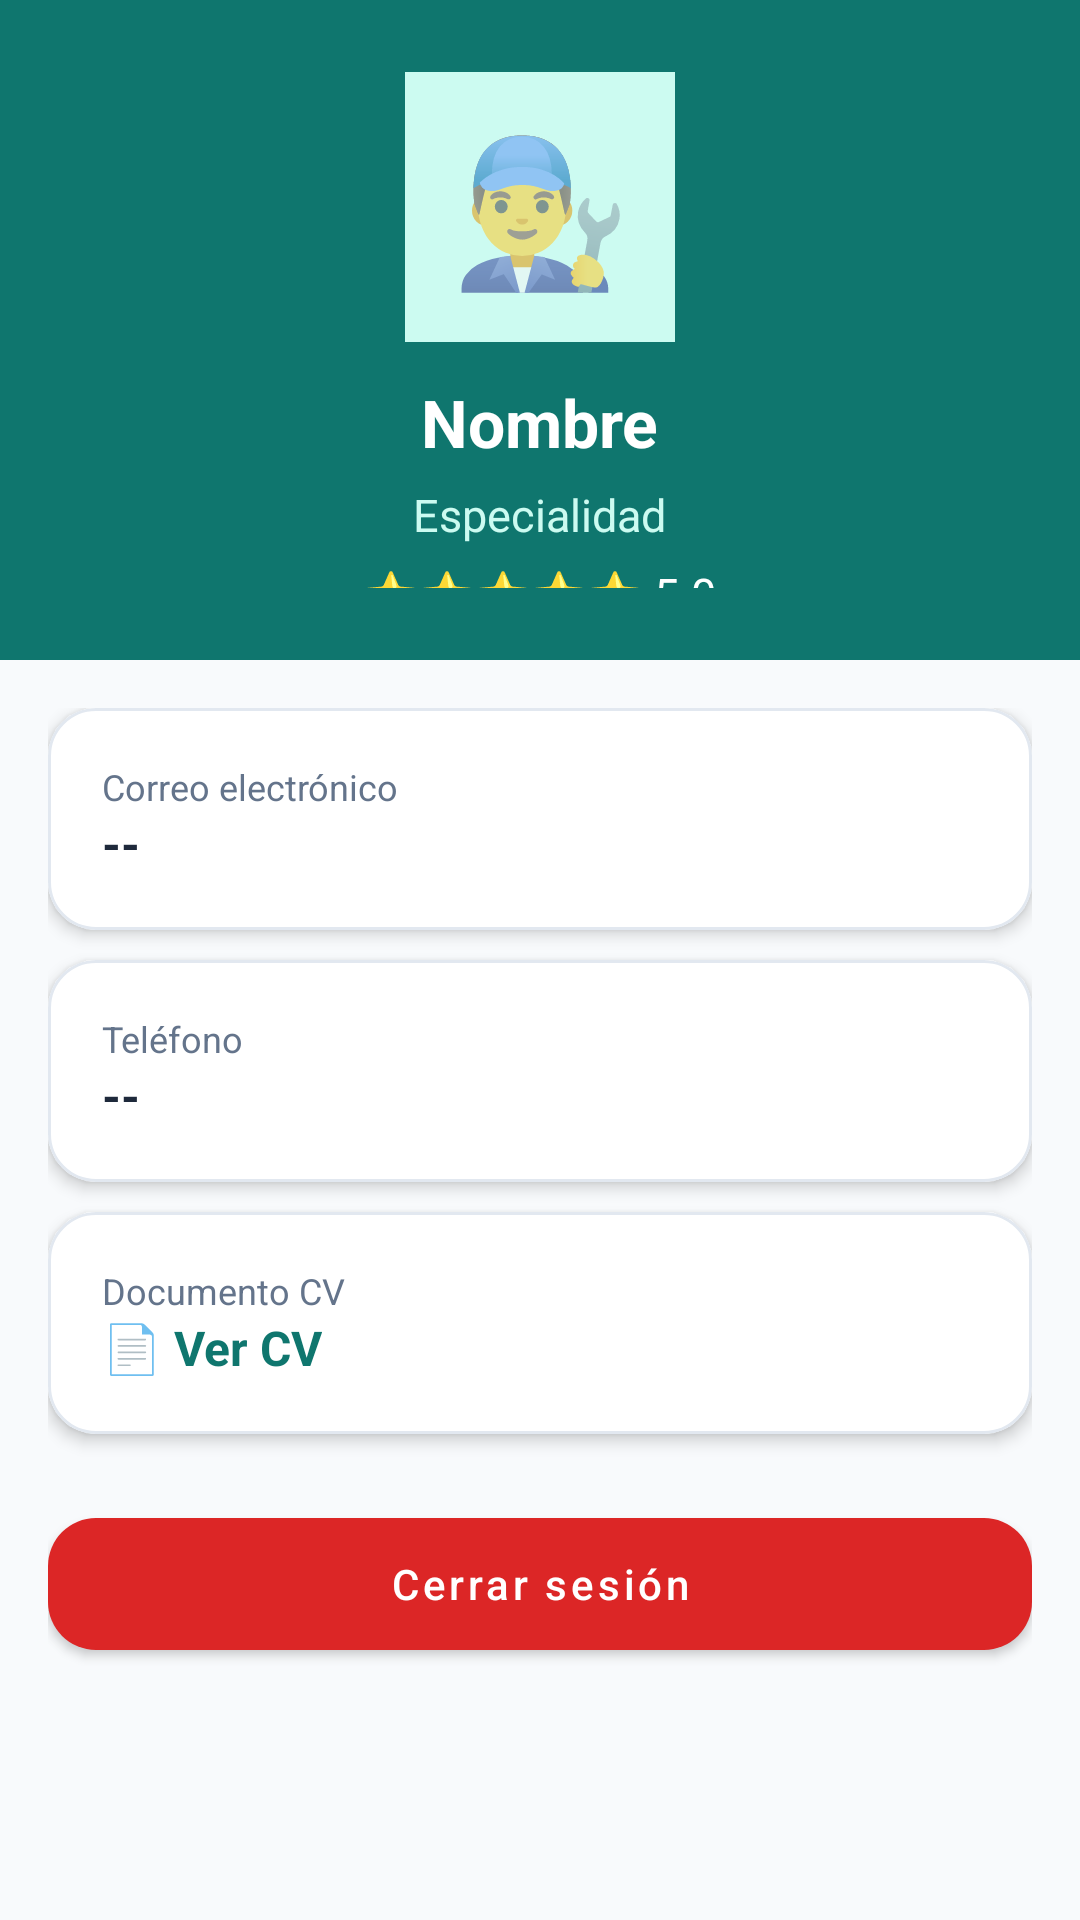

Layout XML and referenced resources for this Android screen:
<!-- AndroidManifest.xml: application theme Theme.MyApplicationFeria -->
<!-- res/layout/fragment_tec_perfil.xml -->
<?xml version="1.0" encoding="utf-8"?>
<ScrollView xmlns:android="http://schemas.android.com/apk/res/android"
    xmlns:app="http://schemas.android.com/apk/res-auto"
    android:layout_width="match_parent"
    android:layout_height="match_parent"
    android:background="@color/background">

    <LinearLayout
        android:layout_width="match_parent"
        android:layout_height="wrap_content"
        android:orientation="vertical">

        
        <LinearLayout
            android:layout_width="match_parent"
            android:layout_height="220dp"
            android:background="@color/primary"
            android:gravity="center"
            android:orientation="vertical"
            android:padding="24dp">

            <TextView
                android:layout_width="90dp"
                android:layout_height="90dp"
                android:background="@color/primary_light"
                android:gravity="center"
                android:text="👨‍🔧"
                android:textSize="48sp" />

            <TextView
                android:id="@+id/tvTecNombre"
                android:layout_width="wrap_content"
                android:layout_height="wrap_content"
                android:layout_marginTop="12dp"
                android:text="Nombre"
                android:textColor="@color/white"
                android:textSize="22sp"
                android:textStyle="bold" />

            <TextView
                android:id="@+id/tvTecEspecialidad"
                android:layout_width="wrap_content"
                android:layout_height="wrap_content"
                android:layout_marginTop="6dp"
                android:text="Especialidad"
                android:textColor="@color/primary_light"
                android:textSize="15sp" />

            <TextView
                android:id="@+id/tvTecCalificacion"
                android:layout_width="wrap_content"
                android:layout_height="wrap_content"
                android:layout_marginTop="6dp"
                android:text="⭐⭐⭐⭐⭐ 5.0"
                android:textColor="@color/white"
                android:textSize="15sp" />

        </LinearLayout>

        
        <LinearLayout
            android:layout_width="match_parent"
            android:layout_height="wrap_content"
            android:orientation="vertical"
            android:padding="16dp">

            
            <com.google.android.material.card.MaterialCardView
                android:layout_width="match_parent"
                android:layout_height="wrap_content"
                android:layout_marginBottom="10dp"
                app:cardCornerRadius="16dp"
                app:cardElevation="3dp"
                app:cardBackgroundColor="@color/surface">

                <LinearLayout
                    android:layout_width="match_parent"
                    android:layout_height="wrap_content"
                    android:orientation="vertical"
                    android:padding="18dp">

                    <TextView
                        android:layout_width="wrap_content"
                        android:layout_height="wrap_content"
                        android:text="Correo electrónico"
                        android:textColor="@color/text_secondary"
                        android:textSize="12sp" />

                    <TextView
                        android:id="@+id/tvTecEmail"
                        android:layout_width="wrap_content"
                        android:layout_height="wrap_content"
                        android:text="--"
                        android:textColor="@color/text_primary"
                        android:textSize="16sp"
                        android:textStyle="bold" />

                </LinearLayout>

            </com.google.android.material.card.MaterialCardView>

            
            <com.google.android.material.card.MaterialCardView
                android:layout_width="match_parent"
                android:layout_height="wrap_content"
                android:layout_marginBottom="10dp"
                app:cardCornerRadius="16dp"
                app:cardElevation="3dp"
                app:cardBackgroundColor="@color/surface">

                <LinearLayout
                    android:layout_width="match_parent"
                    android:layout_height="wrap_content"
                    android:orientation="vertical"
                    android:padding="18dp">

                    <TextView
                        android:layout_width="wrap_content"
                        android:layout_height="wrap_content"
                        android:text="Teléfono"
                        android:textColor="@color/text_secondary"
                        android:textSize="12sp" />

                    <TextView
                        android:id="@+id/tvTecTelefono"
                        android:layout_width="wrap_content"
                        android:layout_height="wrap_content"
                        android:text="--"
                        android:textColor="@color/text_primary"
                        android:textSize="16sp"
                        android:textStyle="bold" />

                </LinearLayout>

            </com.google.android.material.card.MaterialCardView>

            
            <com.google.android.material.card.MaterialCardView
                android:layout_width="match_parent"
                android:layout_height="wrap_content"
                android:layout_marginBottom="10dp"
                app:cardCornerRadius="16dp"
                app:cardElevation="3dp"
                app:cardBackgroundColor="@color/surface">

                <LinearLayout
                    android:layout_width="match_parent"
                    android:layout_height="wrap_content"
                    android:orientation="vertical"
                    android:padding="18dp">

                    <TextView
                        android:layout_width="wrap_content"
                        android:layout_height="wrap_content"
                        android:text="Documento CV"
                        android:textColor="@color/text_secondary"
                        android:textSize="12sp" />

                    <TextView
                        android:id="@+id/tvTecCV"
                        android:layout_width="wrap_content"
                        android:layout_height="wrap_content"
                        android:text="📄 Ver CV"
                        android:textColor="@color/primary"
                        android:textSize="16sp"
                        android:textStyle="bold" />

                </LinearLayout>

            </com.google.android.material.card.MaterialCardView>

            
            <com.google.android.material.button.MaterialButton
                android:id="@+id/btnTecCerrarSesion"
                android:layout_width="match_parent"
                android:layout_height="56dp"
                android:layout_marginTop="12dp"
                android:text="Cerrar sesión"
                android:textAllCaps="false"
                android:textColor="@color/white"
                app:backgroundTint="@color/danger"
                app:cornerRadius="16dp" />

        </LinearLayout>

    </LinearLayout>

</ScrollView>
<!-- resources referenced by this layout -->
<resources>
  <color name="background">#F8FAFC</color>
  <color name="danger">#DC2626</color>
  <color name="primary">#0F766E</color>
  <color name="primary_light">#CCFBF1</color>
  <color name="surface">#FFFFFF</color>
  <color name="text_primary">#1E293B</color>
  <color name="text_secondary">#64748B</color>
  <color name="white">#FFFFFFFF</color>
  <style name="Theme.MyApplicationFeria" parent="Theme.MaterialComponents.Light.NoActionBar">
  
          
          <item name="colorPrimary">@color/primary</item>
          <item name="colorPrimaryVariant">@color/primary_dark</item>
          <item name="colorOnPrimary">@color/white</item>
  
          
          <item name="colorSecondary">@color/secondary</item>
          <item name="colorSecondaryVariant">@color/secondary_dark</item>
          <item name="colorOnSecondary">@color/white</item>
  
          
          <item name="android:windowBackground">@color/background</item>
  
          
          <item name="android:statusBarColor">@color/primary_dark</item>
  
          
          <item name="android:navigationBarColor">@color/white</item>
  
          
          <item name="materialCardViewStyle">@style/AppCardStyle</item>
  
          
          <item name="materialButtonStyle">@style/AppButtonStyle</item>
  
      </style>
  <color name="primary_dark">#115E59</color>
  <color name="secondary">#14B8A6</color>
  <color name="secondary_dark">#0D9488</color>
  <style name="AppCardStyle" parent="Widget.MaterialComponents.CardView">
  
          <item name="cardCornerRadius">16dp</item>
          <item name="cardElevation">4dp</item>
          <item name="strokeColor">@color/border</item>
          <item name="strokeWidth">1dp</item>
  
      </style>
  <style name="AppButtonStyle" parent="Widget.MaterialComponents.Button">
  
          <item name="cornerRadius">14dp</item>
          <item name="android:textAllCaps">false</item>
          <item name="backgroundTint">@color/primary</item>
          <item name="android:textColor">@color/white</item>
  
      </style>
  <color name="border">#E2E8F0</color>
</resources>
